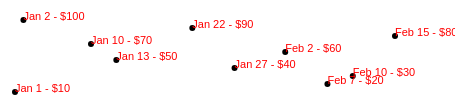
D3 v5 page, settled after 360 driven frames (6 s of simulated time); the page loaded 1 data file(s).


// ── ../color.js
// interpolate between colors { r, g, b }
function lerpRGB(color1, color2, n, nMin, nMax) {
    let t = scaleBetween(n, nMin, nMax, 0, 1);

    let color = {};
    color.r = color1.r + ((color2.r - color1.r) * t);
    color.g = color1.g + ((color2.g - color1.g) * t);
    color.b = color1.b + ((color2.b - color1.b) * t);
    return color;
}

// scale a number from one range to another
function scaleBetween(n, oldMin, oldMax, newMin, newMax) {
    return ((n - oldMin) / (oldMax - oldMin)) * (newMax - newMin) + newMin;
}
// ── ../data.js
function generateNumbers(n, min, max) {
    let data = [];
    for(let i = 0; i < n; i++) {
        data.push(rand(min, max));
    }
    return data;
}

function generatePoints(n, min, max) {
    let data = [];
    for(let i = 0; i < n; i++) {
        data.push([rand(min, max), rand(min, max)]);
    }
    return data;
}

function rand(min, max) {
    return Math.round(Math.random() * (max - min) + min);
}
// ── scale.js
document.addEventListener('DOMContentLoaded', init);

var numPoints = 10;
var minValue = 10;
var maxValue = 200;

let parseTime = d3.timeParse("%d/%m/%Y");
let formatTime = d3.timeFormat("%b %e");

let rowConverter = (d) => {
    return {
        Date: parseTime(d.Date),
        Amount: parseInt(d.Amount),
    };
};

function init() {
   d3.csv("data.csv", rowConverter).then((data, error) => {
       if(error) {
           console.log(error);
       } else {
           drawScatter(data);
       }
   });
}

function drawScatter(dataset) {
    let xMin = d3.min(dataset, (d) => d.Date);
    let xMax = d3.max(dataset, (d) => d.Date);
    let yMax = d3.max(dataset, (d) => d.Amount);
    let width = 500;
    let height = 200;
    let padding = 60;

    let xScale = d3.scaleTime()
        .domain([xMin, xMax])
        .range([padding, width - padding]);
        console.log(xScale);

    let yScale = d3.scaleLinear()
        .domain([0, yMax])
        .range([height - padding, padding]);

    // create the svg element
    let svg = d3.select("body")
        .append("svg")
        .attr("width", width)
        .attr("height", height);

    // create the points
    svg.selectAll("circle")
        .data(dataset)
        .enter()
        .append("circle")
        .attr("cx", (d) => {
            return xScale(d.Date);
        })
        .attr("cy", (d) => {
            return yScale(d.Amount);
        })
        .attr("r", 3)
        .attr("fill", "black");

    // create the labels
    svg.selectAll("text")
        .data(dataset)
        .enter()
        .append("text")
        .text((d) => {
            return formatTime(d.Date) + " - $" + d.Amount
        })
        .attr("x", (d) => {
            return xScale(d.Date);
        })
        .attr("y", (d) => {
            return yScale(d.Amount);
        })
        .attr("font-family", "sans-serif")
        .attr("font-size", "11px")
        .attr("fill", "red");
}


### data: data.csv
Date, Amount
01/01/2019, 10
02/01/2019, 100
10/01/2019, 70
13/01/2019, 50
22/01/2019, 90
27/01/2019, 40
02/02/2019, 60
07/02/2019, 20
10/02/2019, 30
15/02/2019, 80